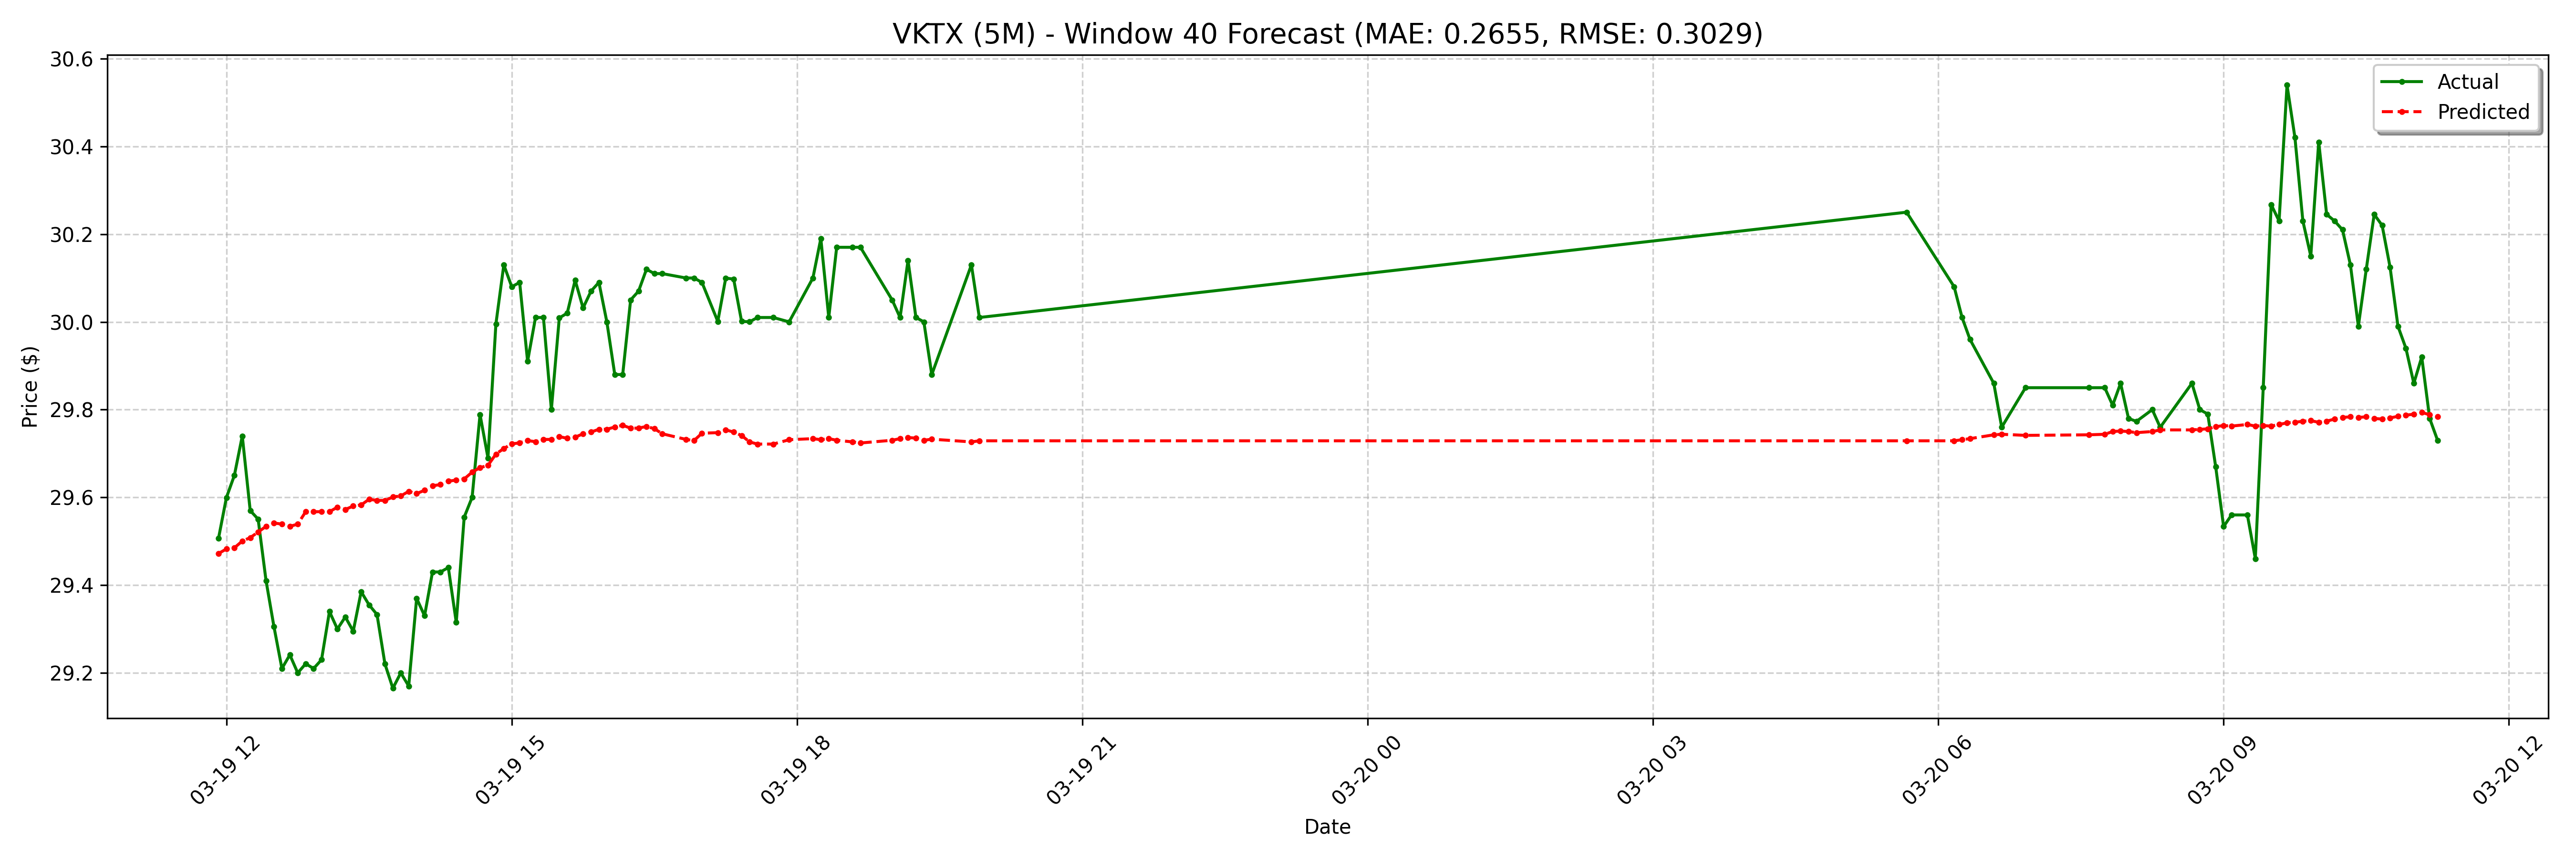

The data file committed next to this chart (first rows):
date, actual, forecast
2025-03-19 11:55:00-04:00, 29.51, 29.47
2025-03-19 12:00:00-04:00, 29.6, 29.48
2025-03-19 12:05:00-04:00, 29.65, 29.49
2025-03-19 12:10:00-04:00, 29.74, 29.5
2025-03-19 12:15:00-04:00, 29.57, 29.51
2025-03-19 12:20:00-04:00, 29.55, 29.52
2025-03-19 12:25:00-04:00, 29.41, 29.53
2025-03-19 12:30:00-04:00, 29.3, 29.54
2025-03-19 12:35:00-04:00, 29.21, 29.54
2025-03-19 12:40:00-04:00, 29.24, 29.53
2025-03-19 12:45:00-04:00, 29.2, 29.54
2025-03-19 12:50:00-04:00, 29.22, 29.57
2025-03-19 12:55:00-04:00, 29.21, 29.57
2025-03-19 13:00:00-04:00, 29.23, 29.57
2025-03-19 13:05:00-04:00, 29.34, 29.57
2025-03-19 13:10:00-04:00, 29.3, 29.58
2025-03-19 13:15:00-04:00, 29.33, 29.57
2025-03-19 13:20:00-04:00, 29.3, 29.58
2025-03-19 13:25:00-04:00, 29.39, 29.58
2025-03-19 13:30:00-04:00, 29.36, 29.6
2025-03-19 13:35:00-04:00, 29.33, 29.59
2025-03-19 13:40:00-04:00, 29.22, 29.59
2025-03-19 13:45:00-04:00, 29.16, 29.6
2025-03-19 13:50:00-04:00, 29.2, 29.6
2025-03-19 13:55:00-04:00, 29.17, 29.61
2025-03-19 14:00:00-04:00, 29.37, 29.61
2025-03-19 14:05:00-04:00, 29.33, 29.62
2025-03-19 14:10:00-04:00, 29.43, 29.63
2025-03-19 14:15:00-04:00, 29.43, 29.63
2025-03-19 14:20:00-04:00, 29.44, 29.64
2025-03-19 14:25:00-04:00, 29.32, 29.64
2025-03-19 14:30:00-04:00, 29.55, 29.64
2025-03-19 14:35:00-04:00, 29.6, 29.66
2025-03-19 14:40:00-04:00, 29.79, 29.67
2025-03-19 14:45:00-04:00, 29.69, 29.67
2025-03-19 14:50:00-04:00, 30, 29.7
2025-03-19 14:55:00-04:00, 30.13, 29.71
2025-03-19 15:00:00-04:00, 30.08, 29.72
2025-03-19 15:05:00-04:00, 30.09, 29.72
2025-03-19 15:10:00-04:00, 29.91, 29.73
2025-03-19 15:15:00-04:00, 30.01, 29.73
2025-03-19 15:20:00-04:00, 30.01, 29.73
2025-03-19 15:25:00-04:00, 29.8, 29.73
2025-03-19 15:30:00-04:00, 30.01, 29.74
2025-03-19 15:35:00-04:00, 30.02, 29.73
2025-03-19 15:40:00-04:00, 30.09, 29.74
2025-03-19 15:45:00-04:00, 30.03, 29.74
2025-03-19 15:50:00-04:00, 30.07, 29.75
2025-03-19 15:55:00-04:00, 30.09, 29.76
2025-03-19 16:00:00-04:00, 30.0, 29.76
2025-03-19 16:05:00-04:00, 29.88, 29.76
2025-03-19 16:10:00-04:00, 29.88, 29.76
2025-03-19 16:15:00-04:00, 30.05, 29.76
2025-03-19 16:20:00-04:00, 30.07, 29.76
2025-03-19 16:25:00-04:00, 30.12, 29.76
2025-03-19 16:30:00-04:00, 30.11, 29.76
2025-03-19 16:35:00-04:00, 30.11, 29.74
2025-03-19 16:50:00-04:00, 30.1, 29.73
2025-03-19 16:55:00-04:00, 30.1, 29.73
2025-03-19 17:00:00-04:00, 30.09, 29.75
... 68 more rows
